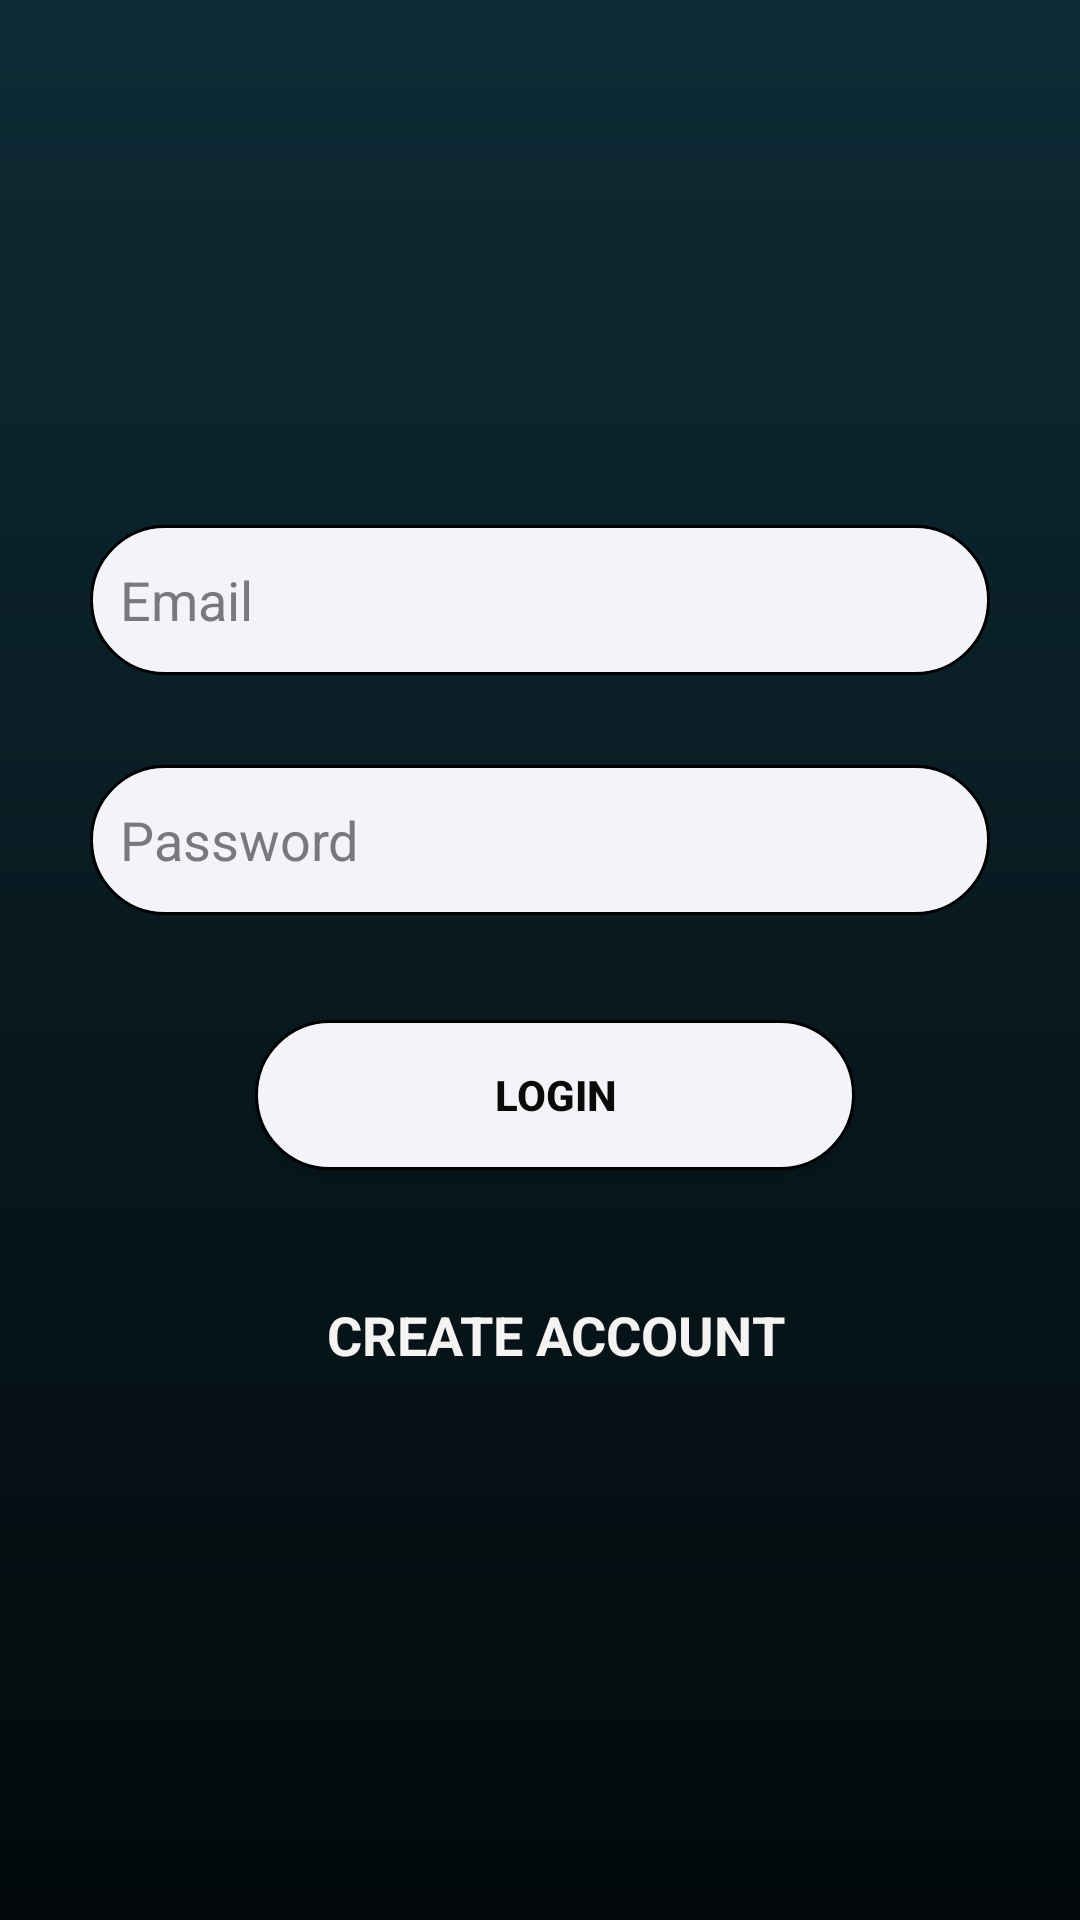

Write the Android layout XML for this screen, with the resource values it uses.
<!-- AndroidManifest.xml: application theme AppTheme -->
<!-- res/layout/activity_manager_login.xml -->
<?xml version="1.0" encoding="utf-8"?>

<RelativeLayout xmlns:android="http://schemas.android.com/apk/res/android"
    xmlns:app="http://schemas.android.com/apk/res-auto"
    xmlns:tools="http://schemas.android.com/tools"
    android:layout_width="match_parent"
    android:layout_height="match_parent"
    android:background="@drawable/gradient"
    tools:context=".Manager_login">

    <LinearLayout
        android:layout_width="match_parent"
        android:layout_height="350dp"
        android:layout_centerVertical="true"
        android:orientation="vertical"
        android:padding="30dp">

        <EditText
            android:id="@+id/emailEditText"
            android:layout_width="300dp"
            android:layout_height="50dp"
            android:hint="Email"
            android:textColor="#FF09090A"
            android:textColorHint="#78787e"
            android:padding="10dp"
            android:drawableLeft="@drawable/user"
            android:drawablePadding="20dp"
            android:background="@drawable/editstyle"
            />



            <EditText
                android:id="@+id/passwordEditText"
                android:layout_width="300dp"
                android:layout_height="50dp"
                android:background="@drawable/editstyle"
                android:drawableLeft="@drawable/password"
                android:textColorHint="#78787e"
                android:textColor="#FF09090A"
                android:padding="10dp"
                android:layout_marginTop="30dp"
                android:drawablePadding="20dp"
                android:hint="Password"
                android:inputType="textPassword" />


        <Button
            android:id="@+id/login_btn"
            android:layout_width="200dp"
            android:layout_height="50dp"
            android:layout_marginLeft="55dp"
            android:background="@drawable/buttonstyle"
            android:layout_marginTop="35dp"
            android:textColor="#FF090A0A"
            android:textStyle="bold"
            android:text="LOGIN" />

        <TextView
            android:id="@+id/createAccountTextView"
            android:layout_width="match_parent"
            android:layout_height="50dp"
            android:gravity="center"
            android:layout_marginTop="30dp"
            android:layout_marginLeft="10dp"
            android:textStyle="bold"
            android:textSize="18dp"
            android:textColor="#f5f2f2"
            android:text="CREATE ACCOUNT" />


    </LinearLayout>

    <ProgressBar
        android:id="@+id/progressBarLogin"
        android:layout_width="50dp"
        android:layout_height="50dp"
        android:layout_alignParentBottom="true"
        android:layout_centerHorizontal="true"
        android:layout_marginBottom="100dp"
        android:visibility="gone" />
</RelativeLayout>
<!-- resources referenced by this layout -->
<resources>
  <!-- drawable buttonstyle (drawable) -->
  <?xml version="1.0" encoding="utf-8"?>
  
  <shape xmlns:android="http://schemas.android.com/apk/res/android"
      android:shape="rectangle" >
      <corners
          android:topLeftRadius="30dp"
          android:topRightRadius="30dp"
          android:bottomLeftRadius="30dp"
          android:bottomRightRadius="30dp"
          />
      <solid
          android:color="#FFF3F4F7"
          />
      <size
          android:width="270dp"
          android:height="60dp"
          />
      <stroke
          android:width="1dp"
          android:color="#FF000000"
          />
  </shape>
  <!-- drawable editstyle (drawable) -->
  <?xml version="1.0" encoding="utf-8"?>
  
  <shape android:shape="rectangle"
          xmlns:android="http://schemas.android.com/apk/res/android">
  
      <corners
          android:topLeftRadius="30dp"
          android:topRightRadius="30dp"
          android:bottomLeftRadius="30dp"
          android:bottomRightRadius="30dp"
          />
      <solid
          android:color="#FFF3F4F7"
          />
      <size
          android:width="270dp"
          android:height="50dp"
          />
      <stroke
          android:width="1dp"
          android:color="#FF000000"
          />
  
  </shape>
  <!-- drawable gradient (drawable) -->
  <?xml version="1.0" encoding="utf-8"?>
  
  <shape xmlns:android="http://schemas.android.com/apk/res/android"
      android:shape="rectangle" >
  
      <gradient
          android:startColor="@color/color1"
          android:endColor="@color/color2"
          android:angle="90"
          android:type="linear"
          />
  </shape>
  <style name="AppTheme" parent="Base.Theme.AppCompat.Light.DarkActionBar">
          
          <item name="colorPrimary">@color/colorPrimary</item>
          <item name="colorPrimaryDark">@color/colorPrimaryDark</item>
          <item name="colorAccent">@color/colorAccent</item>
          <item name="android:colorAccent">@color/color2</item>
      </style>
  <color name="color1">#03090b</color>
  <color name="color2">#0e2b35</color>
  <color name="colorPrimary">#08191e</color>
  <color name="colorPrimaryDark">#0b232b</color>
  <color name="colorAccent">#0b1d64</color>
</resources>
